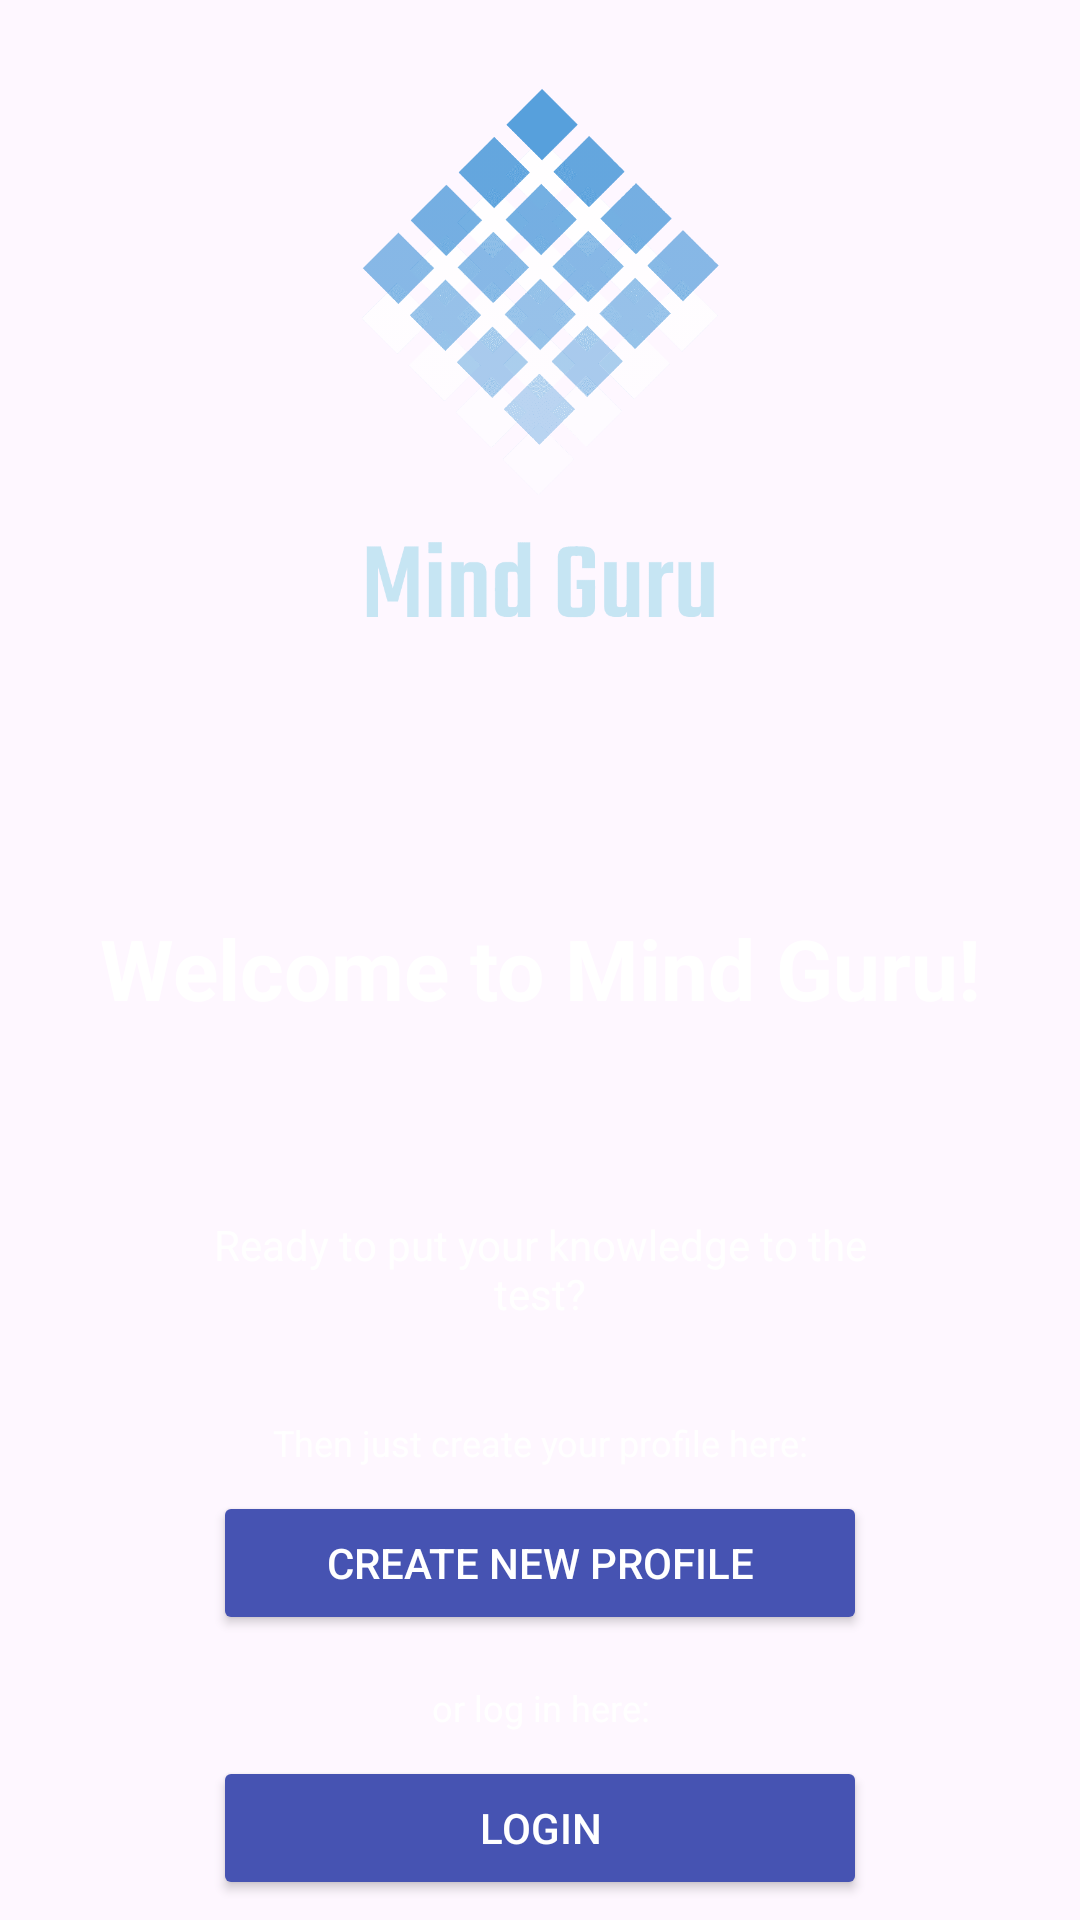

Reconstruct the res/layout file that produces this screen, plus the resources it refers to.
<!-- AndroidManifest.xml: application theme Theme.MindGuru -->
<!-- res/layout/fragment_welcome.xml -->
<?xml version="1.0" encoding="utf-8"?>
<androidx.constraintlayout.widget.ConstraintLayout xmlns:android="http://schemas.android.com/apk/res/android"
    xmlns:app="http://schemas.android.com/apk/res-auto"
    xmlns:tools="http://schemas.android.com/tools"
    android:layout_width="match_parent"
    android:layout_height="match_parent"
    tools:background="@drawable/background_gradient"
    tools:context=".ui.WelcomeFragment">

    <ImageView
        android:id="@+id/logoTV"
        android:layout_width="248dp"
        android:layout_height="248dp"
        android:src="@drawable/logo_transparent"
        app:layout_constraintEnd_toEndOf="parent"
        app:layout_constraintStart_toStartOf="parent"
        app:layout_constraintTop_toTopOf="parent" />

    <TextView
        android:id="@+id/welcome_titleTV"
        android:layout_width="match_parent"
        android:layout_height="wrap_content"
        android:layout_marginTop="56dp"
        android:text="@string/welcome_text_title"
        android:textAlignment="center"
        android:textColor="@color/white"
        android:textSize="28sp"
        android:textStyle="bold"
        app:layout_constraintStart_toStartOf="parent"
        app:layout_constraintTop_toBottomOf="@id/logoTV" />

    <TextView
        android:id="@+id/welcome_bodyTV"
        android:layout_width="match_parent"
        android:layout_height="wrap_content"
        android:layout_margin="64dp"
        android:text="@string/welcome_text_body"
        android:textAlignment="center"
        android:textColor="@color/white"
        app:layout_constraintStart_toStartOf="parent"
        app:layout_constraintTop_toBottomOf="@id/welcome_titleTV" />

    <TextView
        android:id="@+id/create_profile_TV"
        android:layout_width="match_parent"
        android:layout_height="wrap_content"
        android:layout_marginTop="32dp"
        android:text="@string/create_profile_text"
        android:textAlignment="center"
        android:textColor="@color/white"
        android:textSize="12sp"
        app:layout_constraintStart_toStartOf="parent"
        app:layout_constraintTop_toBottomOf="@id/welcome_bodyTV" />

    <Button
        android:id="@+id/register_button"
        android:layout_width="218dp"
        android:layout_height="wrap_content"
        android:layout_marginTop="8dp"
        android:backgroundTint="@color/light_blue"
        android:text="@string/new_profile_button"
        android:textColor="@color/white"
        app:layout_constraintTop_toBottomOf="@id/create_profile_TV"
        app:layout_constraintEnd_toEndOf="parent"
        app:layout_constraintStart_toStartOf="parent" />

    <TextView
        android:id="@+id/loginTV"
        android:layout_width="match_parent"
        android:layout_height="wrap_content"
        android:layout_marginTop="16dp"
        android:text="@string/login_text"
        android:textAlignment="center"
        android:textColor="@color/white"
        android:textSize="12sp"
        app:layout_constraintTop_toBottomOf="@id/register_button"
        app:layout_constraintStart_toStartOf="parent" />

    <Button
        android:id="@+id/login_button"
        android:layout_width="218dp"
        android:layout_height="wrap_content"
        android:layout_marginTop="8dp"
        android:backgroundTint="@color/light_blue"
        android:text="@string/login_button"
        android:textColor="@color/white"
        app:layout_constraintTop_toBottomOf="@id/loginTV"
        app:layout_constraintEnd_toEndOf="parent"
        app:layout_constraintStart_toStartOf="parent" />


</androidx.constraintlayout.widget.ConstraintLayout>
<!-- resources referenced by this layout -->
<resources>
  <color name="light_blue">#4653B2</color>
  <color name="white">#FFFFFFFF</color>
  <!-- drawable background_gradient (drawable) -->
  <?xml version="1.0" encoding="utf-8"?>
  <rotate xmlns:android="http://schemas.android.com/apk/res/android"
      android:fromDegrees="0"
      android:toDegrees="360"
      android:pivotX="50%"
      android:pivotY="50%">
      <shape>
          <gradient
              android:angle="45"
              android:startColor="#560156"
              android:endColor="#101C72"
              android:centerColor="#4B0082"
              android:type="linear" />
      </shape>
  </rotate>
  <!-- drawable logo_transparent: png bitmap (drawable, 46202 bytes) -->
  <string name="create_profile_text">Then just create your profile here:</string>
  <string name="login_button">Login</string>
  <string name="login_text">or log in here:</string>
  <string name="new_profile_button">Create New Profile</string>
  <string name="welcome_text_body">Ready to put your knowledge to the test?</string>
  <string name="welcome_text_title">Welcome to Mind Guru!</string>
  <style name="Theme.MindGuru" parent="Base.Theme.MindGuru">
          
      </style>
  <style name="Base.Theme.MindGuru" parent="Theme.Material3.DayNight.NoActionBar">
          <item name="android:textColorPrimary">@color/white</item>
      </style>
</resources>
